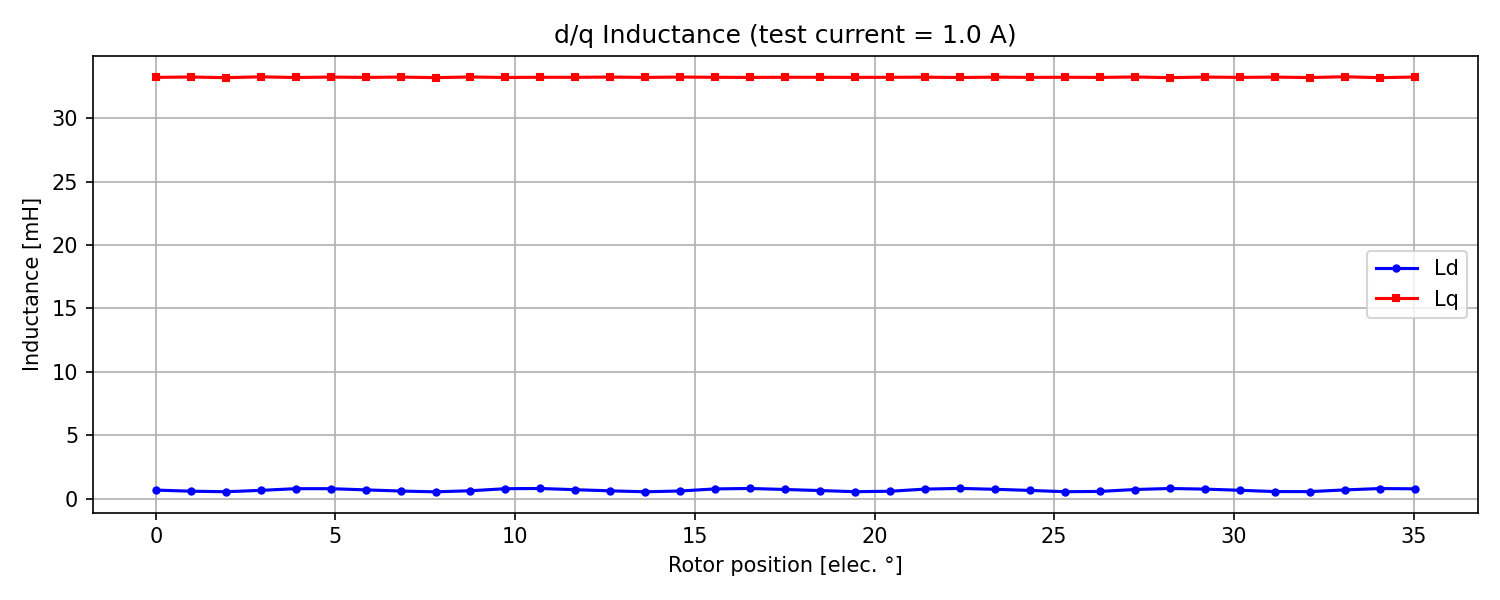

The table this chart was drawn from, first rows:
rotor_angle_deg, Ld_mH, Lq_mH
0.000000000000000000e+00, 6.690728574866796619e-01, 3.321488959960001353e+01
9.729729729729730270e-01, 5.814734567453164749e-01, 3.324445745965230259e+01
1.945945945945946054e+00, 5.395492302915014804e-01, 3.318979829307001950e+01
2.918918918918919303e+00, 6.466725036860786480e-01, 3.325869165049913789e+01
3.891891891891892108e+00, 7.796872385347868306e-01, 3.320520372454845415e+01
4.864864864864864913e+00, 7.795249987493895194e-01, 3.323822523175229549e+01
5.837837837837838606e+00, 6.863313510664741379e-01, 3.321173530567650545e+01
6.810810810810811411e+00, 5.945160112439337174e-01, 3.323820144783675090e+01
7.783783783783784216e+00, 5.317987592466019153e-01, 3.319468959040639078e+01
8.756756756756757909e+00, 6.167996572109858411e-01, 3.324627758046892723e+01
9.729729729729729826e+00, 7.771715802332180845e-01, 3.320697091796562006e+01
1.070270270270270352e+01, 7.956723852470283243e-01, 3.322375893024975824e+01
1.167567567567567721e+01, 6.985563474699088005e-01, 3.321921571717081889e+01
1.264864864864864913e+01, 6.093582531697845361e-01, 3.323837362983027788e+01
1.362162162162162282e+01, 5.354884291380127559e-01, 3.321280132149998110e+01
1.459459459459459474e+01, 5.986719611444386580e-01, 3.323983829644753740e+01
1.556756756756756843e+01, 7.621479473265528881e-01, 3.322145916541094124e+01
1.654054054054054035e+01, 7.962192644247201301e-01, 3.321196775846340898e+01
1.751351351351351582e+01, 7.161822067896205235e-01, 3.322311150915152922e+01
1.848648648648648773e+01, 6.321775891264154179e-01, 3.322153336139604818e+01
1.945945945945945965e+01, 5.426080718803003577e-01, 3.321467441838371570e+01
2.043243243243243512e+01, 5.775911386825861582e-01, 3.322106081582145265e+01
2.140540540540540704e+01, 7.460640094746929796e-01, 3.323018575105469807e+01
2.237837837837837895e+01, 8.006655101764961202e-01, 3.320525834058473436e+01
2.335135135135135442e+01, 7.319576761286241684e-01, 3.323272599371478009e+01
2.432432432432432634e+01, 6.430726893341350836e-01, 3.321431538830766073e+01
2.529729729729729826e+01, 5.415349810945577769e-01, 3.322368319085492772e+01
2.627027027027027017e+01, 5.628360132068712662e-01, 3.321149129729726468e+01
2.724324324324324564e+01, 7.144622218297190797e-01, 3.324616043442037494e+01
2.821621621621621756e+01, 7.950220880686004188e-01, 3.319326485155576734e+01
2.918918918918918948e+01, 7.452055188645183570e-01, 3.323946531971525076e+01
3.016216216216216495e+01, 6.548632944072784179e-01, 3.321440526620506972e+01
3.113513513513513686e+01, 5.529288648283651186e-01, 3.323751186313619144e+01
3.210810810810811233e+01, 5.480240438200950637e-01, 3.320133004289372280e+01
3.308108108108108070e+01, 6.817147960826465125e-01, 3.326367028996538266e+01
3.405405405405405617e+01, 7.906591271881155958e-01, 3.319185748595116081e+01
3.502702702702703164e+01, 7.687280266782472449e-01, 3.324204996068642970e+01
